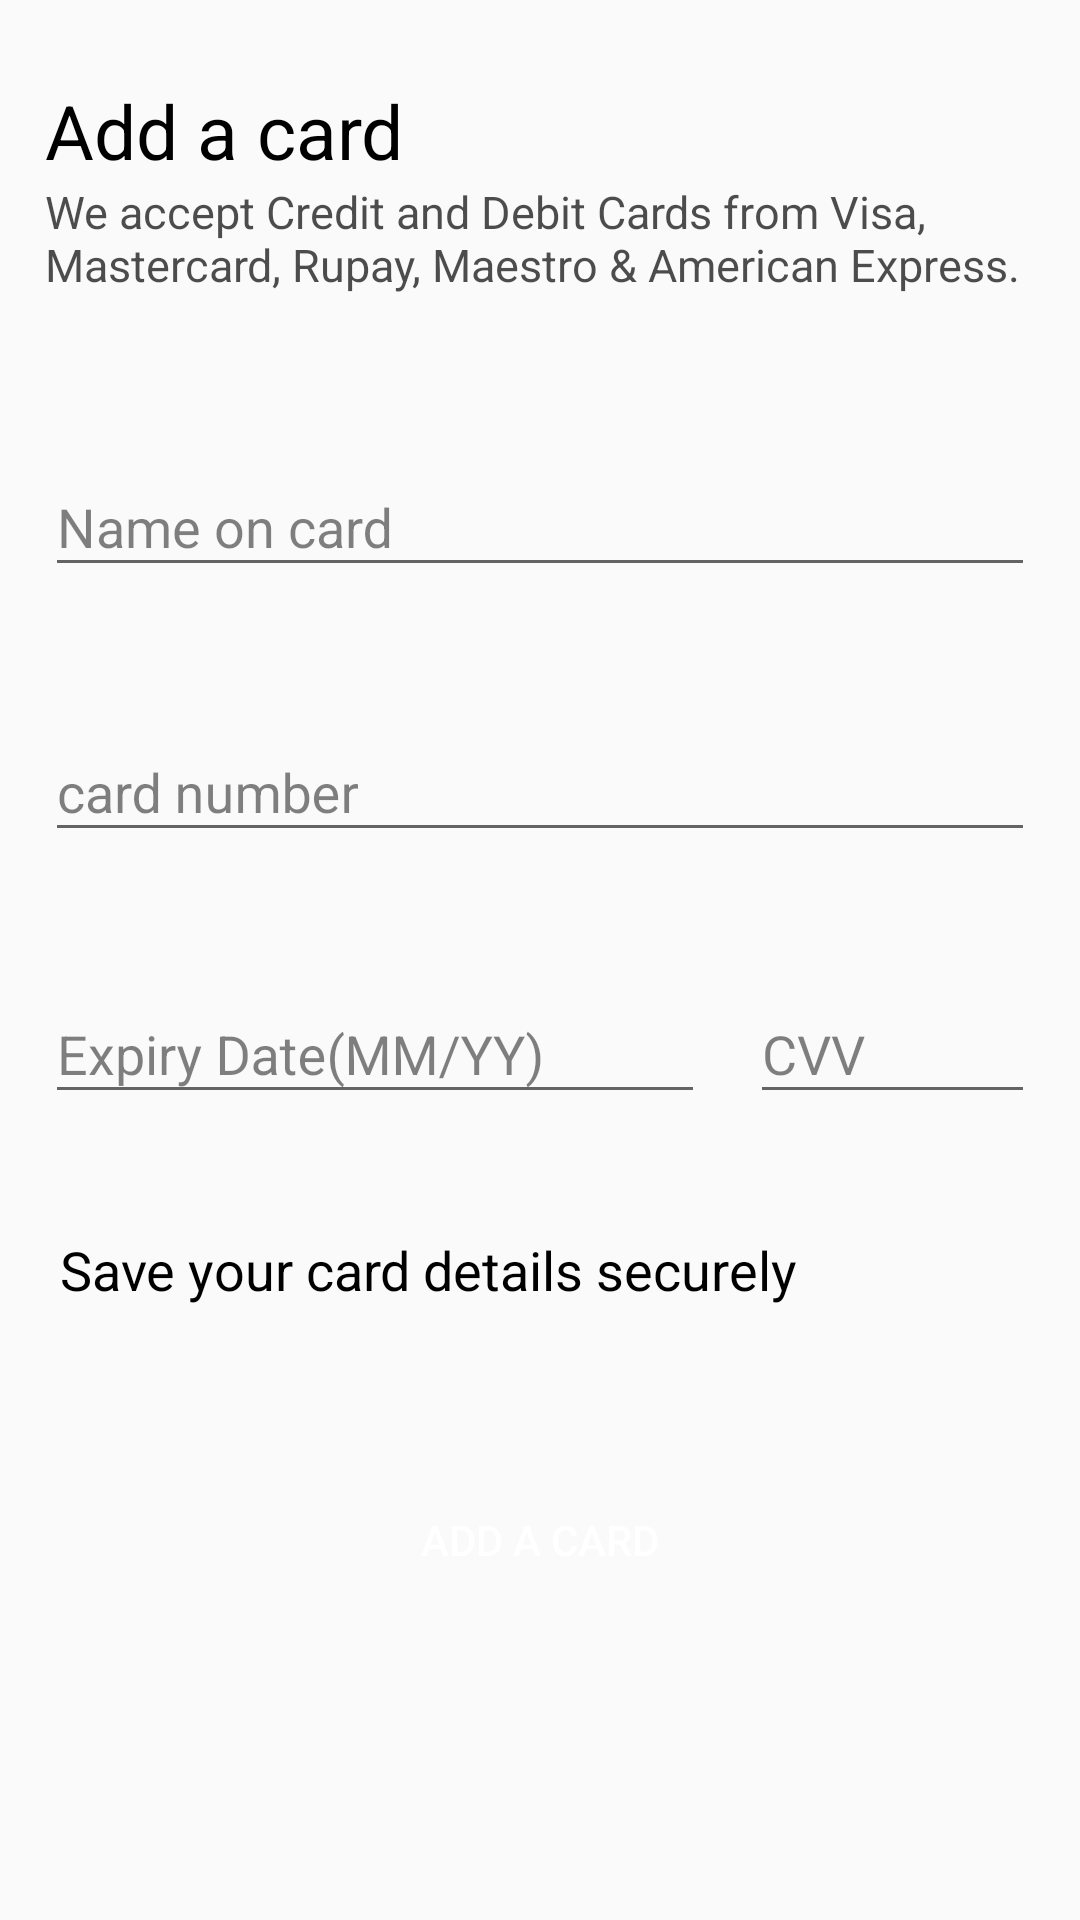

Here is an Android app screen rendered from its layout file. Give the layout XML and the strings, colors and styles it references.
<!-- AndroidManifest.xml: application theme Theme.TheBestBurger -->
<!-- res/layout/activity_card.xml -->
<?xml version="1.0" encoding="utf-8"?>
<androidx.constraintlayout.widget.ConstraintLayout xmlns:android="http://schemas.android.com/apk/res/android"
    xmlns:app="http://schemas.android.com/apk/res-auto"
    xmlns:tools="http://schemas.android.com/tools"
    android:layout_width="match_parent"
    android:layout_height="match_parent"
    tools:context=".CardActivity">

    <TextView
        android:id="@+id/pyy"
        android:layout_width="match_parent"
        android:layout_height="wrap_content"
        android:layout_marginLeft="15dp"
        android:gravity="center_vertical"
        android:text="Add a card"
        android:textColor="@color/Black"
        android:textSize="25dp"
        app:layout_constraintBottom_toBottomOf="parent"
        app:layout_constraintEnd_toEndOf="parent"
        app:layout_constraintHorizontal_bias="0.0"
        app:layout_constraintStart_toStartOf="parent"
        app:layout_constraintTop_toTopOf="parent"
        app:layout_constraintVertical_bias="0.044" />

    <TextView
        android:id="@+id/py"
        android:layout_width="match_parent"
        android:layout_height="wrap_content"
        android:layout_marginLeft="15dp"
        android:layout_marginRight="15dp"
        android:gravity="center_vertical"
        android:text="We accept Credit and Debit Cards from Visa, Mastercard, Rupay, Maestro &amp; American Express."
        android:textColor="@color/darkgray"
        android:textSize="15dp"
        app:layout_constraintBottom_toBottomOf="parent"
        app:layout_constraintEnd_toEndOf="parent"
        app:layout_constraintHorizontal_bias="0.551"
        app:layout_constraintStart_toStartOf="parent"
        app:layout_constraintTop_toBottomOf="@+id/pyy"
        app:layout_constraintVertical_bias="0.0" />

    <com.google.android.material.textfield.TextInputLayout
        android:id="@+id/nameoncard"
        android:layout_width="match_parent"
        android:layout_height="wrap_content"
        android:layout_marginLeft="15dp"
        android:layout_marginRight="15dp"
        android:textColorHint="@color/gray"
        app:layout_constraintBottom_toBottomOf="parent"
        app:layout_constraintStart_toStartOf="parent"
        app:layout_constraintTop_toBottomOf="@+id/py"
        app:layout_constraintVertical_bias="0.092">

        <com.google.android.material.textfield.TextInputEditText
            android:layout_width="match_parent"
            android:layout_height="wrap_content"
            android:hint="Name on card"
            android:inputType="text"/>
    </com.google.android.material.textfield.TextInputLayout>

    <com.google.android.material.textfield.TextInputLayout
        android:id="@+id/cardnumber"
        android:layout_width="match_parent"
        android:layout_height="wrap_content"
        android:layout_marginRight="15dp"
        android:layout_marginLeft="15dp"
        android:textColorHint="@color/gray"
        app:layout_constraintBottom_toBottomOf="parent"
        app:layout_constraintStart_toStartOf="parent"
        app:layout_constraintTop_toBottomOf="@+id/nameoncard"
        app:layout_constraintVertical_bias="0.092">

        <com.google.android.material.textfield.TextInputEditText
            android:layout_width="match_parent"
            android:layout_height="wrap_content"
            android:maxLength="16"
            android:hint="card number"
            android:inputType="number"/>
    </com.google.android.material.textfield.TextInputLayout>

    <LinearLayout
        android:id="@+id/linearLayout3"
        android:layout_width="match_parent"
        android:layout_height="wrap_content"
        android:orientation="horizontal"
        app:layout_constraintBottom_toBottomOf="parent"
        app:layout_constraintEnd_toEndOf="parent"
        app:layout_constraintHorizontal_bias="1.0"
        app:layout_constraintStart_toStartOf="parent"
        app:layout_constraintTop_toBottomOf="@+id/cardnumber"
        app:layout_constraintVertical_bias="0.115">

        <com.google.android.material.textfield.TextInputLayout
            android:id="@+id/expirydate"
            android:layout_width="220dp"
            android:layout_height="wrap_content"
            android:layout_marginLeft="15dp"
            android:textColorHint="@color/gray"
            app:layout_constraintBottom_toBottomOf="parent"
            app:layout_constraintStart_toStartOf="parent"
            app:layout_constraintTop_toBottomOf="@+id/cardnumber"
            app:layout_constraintVertical_bias="0.084">

            <com.google.android.material.textfield.TextInputEditText
                android:layout_width="match_parent"
                android:layout_height="wrap_content"
                android:hint="Expiry Date(MM/YY)"
                android:inputType="date"/>
        </com.google.android.material.textfield.TextInputLayout>


        <com.google.android.material.textfield.TextInputLayout
            android:id="@+id/CVV"
            android:layout_width="match_parent"
            android:layout_height="wrap_content"
            android:layout_marginLeft="15dp"
            android:layout_marginRight="15dp"
            android:textColorHint="@color/gray"
            app:layout_constraintBottom_toBottomOf="parent"
            app:layout_constraintStart_toStartOf="parent"
            app:layout_constraintTop_toBottomOf="@+id/cardnumber"
            app:layout_constraintVertical_bias="0.084">

            <com.google.android.material.textfield.TextInputEditText
                android:layout_width="match_parent"
                android:layout_height="wrap_content"
                android:hint="CVV"
                android:maxLength="3"
                android:inputType="number"/>
        </com.google.android.material.textfield.TextInputLayout>

    </LinearLayout>

    <TextView
        android:id="@+id/textView6"
        android:layout_width="match_parent"
        android:layout_height="wrap_content"
        android:layout_marginLeft="20dp"
        android:drawableLeft="@drawable/ic_check_box_black_24dp"
        android:drawablePadding="15dp"
        android:gravity="center_vertical"
        android:text="Save your card details securely"
        android:textColor="@color/Black"
        android:textSize="18dp"
        app:layout_constraintBottom_toBottomOf="parent"
        app:layout_constraintEnd_toEndOf="parent"
        app:layout_constraintHorizontal_bias="1.0"
        app:layout_constraintStart_toStartOf="parent"
        app:layout_constraintTop_toBottomOf="@+id/linearLayout3"
        app:layout_constraintVertical_bias="0.162" />

    <Button
        android:id="@+id/addcard"
        android:layout_width="match_parent"
        android:layout_height="wrap_content"
        android:layout_marginLeft="30dp"
        android:layout_marginRight="30dp"
        android:background="@drawable/button_shape"
        android:text="Add a card"
        android:textColor="@color/white"
        app:layout_constraintBottom_toBottomOf="parent"
        app:layout_constraintEnd_toEndOf="parent"
        app:layout_constraintStart_toStartOf="parent"
        app:layout_constraintTop_toBottomOf="@+id/textView6"
        app:layout_constraintVertical_bias="0.345" />

</androidx.constraintlayout.widget.ConstraintLayout>
<!-- resources referenced by this layout -->
<resources>
  <color name="Black">#000000</color>
  <color name="darkgray">#B2000000</color>
  <color name="gray">#7E000000</color>
  <color name="white">#FFFFFF</color>
  <style name="Theme.TheBestBurger" parent="Theme.AppCompat.Light.DarkActionBar">
          
          <item name="colorPrimary">@color/yourSelectedColor</item>
          <item name="colorPrimaryDark">@color/Black</item>
          <item name="colorAccent">@color/darkgray</item>
  
      </style>
  <color name="yourSelectedColor">#ff0000</color>
</resources>
